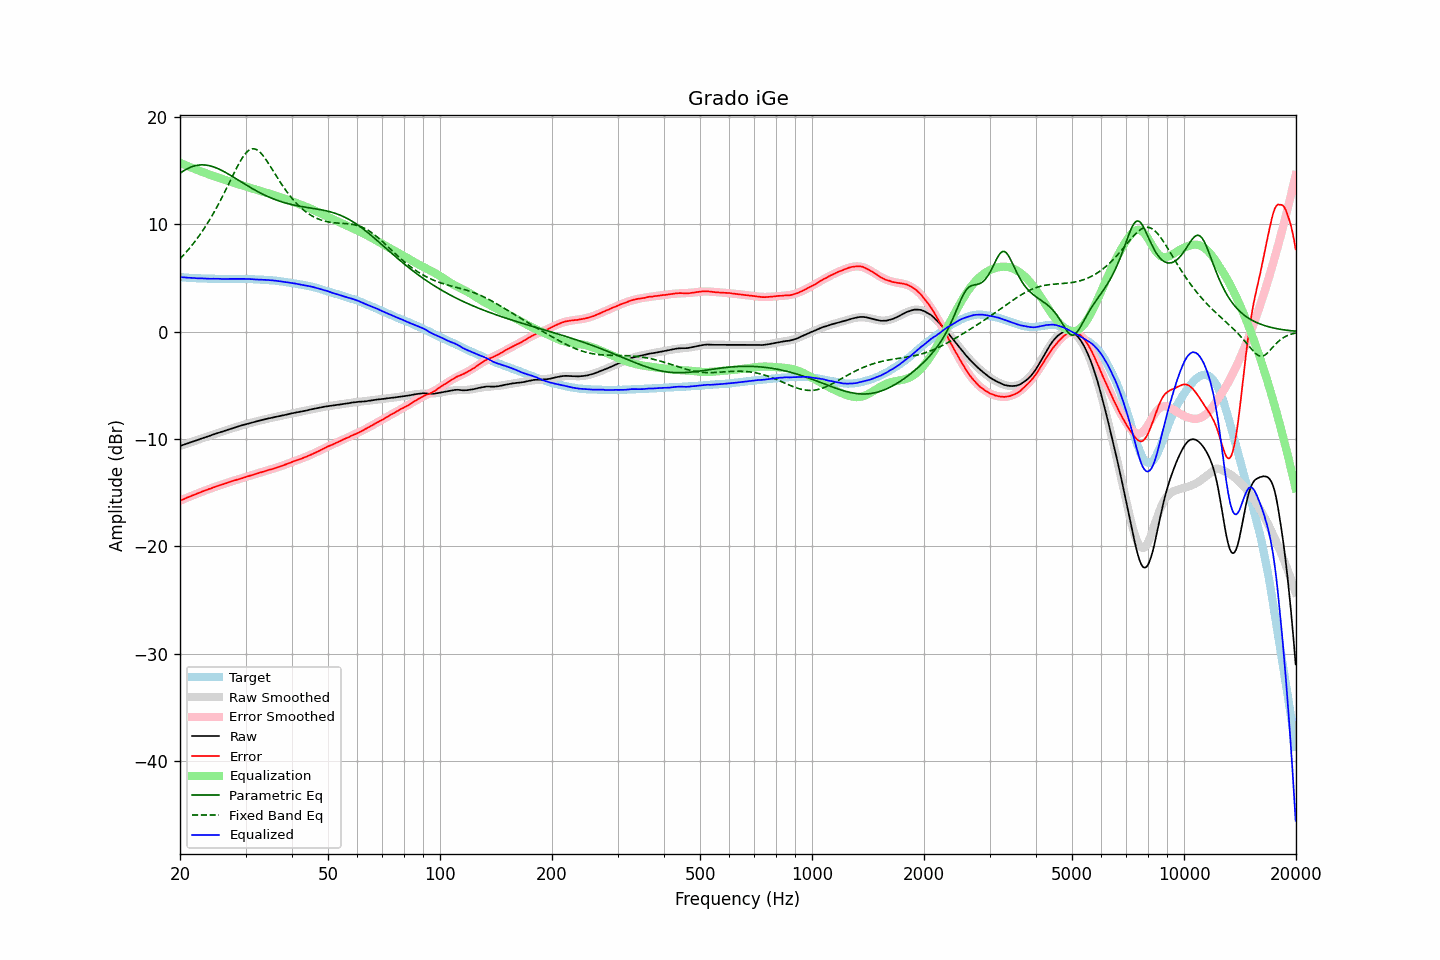

The table this chart was drawn from, first rows:
frequency, raw, error, smoothed, error_smoothed, equalization, parametric_eq, fixed_band_eq, equalized_raw, equalized_smoothed, target
20.00, -10.65, -15.75, -10.65, -15.75, 15.75, 14.77, 6.79, 5.10, 5.10, 5.10
20.20, -10.60, -15.68, -10.59, -15.68, 15.68, 14.88, 6.95, 5.08, 5.09, 5.09
20.40, -10.54, -15.61, -10.54, -15.62, 15.62, 14.97, 7.11, 5.08, 5.07, 5.07
20.61, -10.49, -15.55, -10.49, -15.55, 15.55, 15.07, 7.28, 5.06, 5.06, 5.06
20.81, -10.44, -15.48, -10.44, -15.49, 15.49, 15.15, 7.44, 5.05, 5.05, 5.04
21.02, -10.39, -15.42, -10.39, -15.42, 15.42, 15.23, 7.62, 5.04, 5.04, 5.03
21.23, -10.33, -15.35, -10.33, -15.36, 15.36, 15.30, 7.80, 5.03, 5.03, 5.02
21.44, -10.28, -15.31, -10.28, -15.30, 15.30, 15.36, 7.98, 5.02, 5.02, 5.03
21.66, -10.23, -15.24, -10.23, -15.24, 15.24, 15.41, 8.16, 5.01, 5.01, 5.01
21.87, -10.18, -15.19, -10.18, -15.18, 15.18, 15.45, 8.36, 5.00, 5.00, 5.01
22.09, -10.13, -15.12, -10.13, -15.12, 15.12, 15.49, 8.55, 4.99, 4.99, 4.99
22.31, -10.08, -15.06, -10.08, -15.06, 15.06, 15.52, 8.76, 4.98, 4.98, 4.99
22.54, -10.03, -15.01, -10.02, -15.00, 15.00, 15.54, 8.96, 4.97, 4.98, 4.98
22.76, -9.97, -14.94, -9.97, -14.94, 14.94, 15.55, 9.18, 4.98, 4.97, 4.97
22.99, -9.92, -14.88, -9.92, -14.89, 14.89, 15.55, 9.39, 4.97, 4.97, 4.96
23.22, -9.87, -14.82, -9.87, -14.83, 14.83, 15.55, 9.62, 4.96, 4.96, 4.95
23.45, -9.82, -14.78, -9.82, -14.77, 14.77, 15.53, 9.85, 4.95, 4.96, 4.96
23.69, -9.77, -14.72, -9.77, -14.72, 14.72, 15.51, 10.08, 4.95, 4.95, 4.95
23.92, -9.72, -14.66, -9.72, -14.66, 14.66, 15.48, 10.33, 4.94, 4.95, 4.94
24.16, -9.67, -14.61, -9.66, -14.61, 14.61, 15.45, 10.57, 4.94, 4.94, 4.95
24.40, -9.61, -14.55, -9.61, -14.55, 14.55, 15.40, 10.83, 4.95, 4.94, 4.94
24.65, -9.56, -14.50, -9.56, -14.50, 14.50, 15.35, 11.09, 4.94, 4.94, 4.94
24.89, -9.51, -14.45, -9.51, -14.45, 14.45, 15.30, 11.36, 4.94, 4.94, 4.94
25.14, -9.46, -14.39, -9.46, -14.40, 14.40, 15.24, 11.63, 4.94, 4.93, 4.93
25.39, -9.41, -14.34, -9.41, -14.35, 14.35, 15.17, 11.91, 4.94, 4.93, 4.93
25.65, -9.37, -14.30, -9.36, -14.29, 14.29, 15.10, 12.19, 4.92, 4.93, 4.93
25.91, -9.32, -14.24, -9.31, -14.24, 14.24, 15.03, 12.48, 4.92, 4.93, 4.92
26.16, -9.27, -14.20, -9.26, -14.19, 14.19, 14.95, 12.78, 4.92, 4.93, 4.93
26.43, -9.22, -14.15, -9.22, -14.14, 14.14, 14.87, 13.07, 4.92, 4.93, 4.93
26.69, -9.17, -14.10, -9.17, -14.09, 14.09, 14.79, 13.38, 4.92, 4.93, 4.93
26.96, -9.12, -14.05, -9.12, -14.04, 14.04, 14.70, 13.68, 4.92, 4.93, 4.93
27.23, -9.07, -13.99, -9.07, -14.00, 14.00, 14.61, 13.99, 4.93, 4.93, 4.92
27.50, -9.02, -13.94, -9.02, -13.95, 13.95, 14.52, 14.30, 4.93, 4.93, 4.92
27.77, -8.97, -13.90, -8.97, -13.90, 13.90, 14.43, 14.60, 4.93, 4.93, 4.93
28.05, -8.92, -13.84, -8.93, -13.86, 13.86, 14.34, 14.91, 4.94, 4.93, 4.93
28.33, -8.88, -13.81, -8.88, -13.81, 13.81, 14.25, 15.20, 4.93, 4.93, 4.93
28.62, -8.83, -13.76, -8.83, -13.76, 13.76, 14.15, 15.49, 4.93, 4.93, 4.93
28.90, -8.79, -13.73, -8.79, -13.71, 13.71, 14.06, 15.76, 4.93, 4.93, 4.94
29.19, -8.74, -13.67, -8.74, -13.67, 13.67, 13.97, 16.02, 4.93, 4.93, 4.93
29.48, -8.70, -13.63, -8.70, -13.62, 13.62, 13.88, 16.26, 4.92, 4.93, 4.93
29.78, -8.65, -13.58, -8.65, -13.58, 13.58, 13.78, 16.47, 4.93, 4.92, 4.93
30.08, -8.61, -13.53, -8.61, -13.53, 13.53, 13.69, 16.66, 4.92, 4.92, 4.92
30.38, -8.57, -13.48, -8.57, -13.49, 13.49, 13.60, 16.81, 4.92, 4.92, 4.91
30.68, -8.53, -13.44, -8.53, -13.44, 13.44, 13.51, 16.93, 4.91, 4.91, 4.91
30.99, -8.49, -13.39, -8.49, -13.40, 13.40, 13.42, 17.01, 4.91, 4.90, 4.90
31.30, -8.45, -13.35, -8.45, -13.35, 13.35, 13.34, 17.05, 4.90, 4.90, 4.90
31.61, -8.42, -13.31, -8.41, -13.30, 13.30, 13.25, 17.05, 4.88, 4.89, 4.89
31.93, -8.38, -13.25, -8.37, -13.26, 13.26, 13.17, 17.01, 4.88, 4.88, 4.87
32.24, -8.34, -13.21, -8.34, -13.21, 13.21, 13.09, 16.94, 4.87, 4.87, 4.88
32.57, -8.30, -13.16, -8.30, -13.16, 13.16, 13.01, 16.83, 4.86, 4.86, 4.86
32.89, -8.26, -13.11, -8.26, -13.12, 13.12, 12.93, 16.69, 4.86, 4.86, 4.86
33.22, -8.23, -13.08, -8.23, -13.08, 13.08, 12.86, 16.53, 4.85, 4.85, 4.85
33.55, -8.19, -13.03, -8.19, -13.03, 13.03, 12.78, 16.35, 4.84, 4.84, 4.85
33.89, -8.15, -12.98, -8.15, -12.99, 12.99, 12.71, 16.14, 4.84, 4.83, 4.83
34.23, -8.12, -12.93, -8.12, -12.94, 12.94, 12.64, 15.92, 4.82, 4.82, 4.81
34.57, -8.08, -12.89, -8.08, -12.90, 12.90, 12.57, 15.69, 4.82, 4.81, 4.81
34.92, -8.05, -12.84, -8.05, -12.85, 12.85, 12.51, 15.46, 4.80, 4.80, 4.79
35.27, -8.02, -12.82, -8.02, -12.81, 12.81, 12.45, 15.22, 4.79, 4.79, 4.81
35.62, -7.98, -12.76, -7.99, -12.76, 12.76, 12.39, 14.97, 4.78, 4.78, 4.78
35.97, -7.95, -12.72, -7.95, -12.71, 12.71, 12.33, 14.73, 4.77, 4.76, 4.77
... 635 more rows
